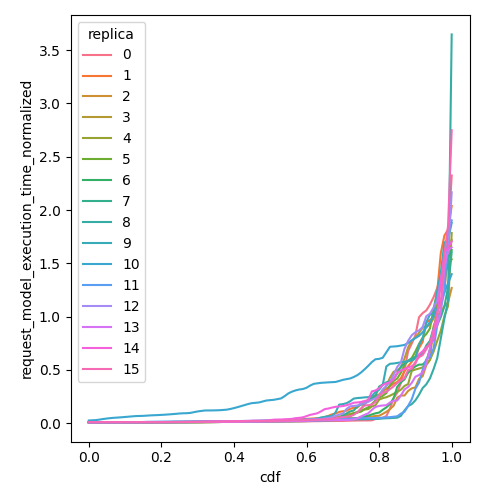

The table this chart was drawn from, first rows:
cdf, request_model_execution_time_normalized, replica
0.0, 0.009672, 0
0.01, 0.009672, 0
0.02, 0.009672, 0
0.03, 0.009672, 0
0.04, 0.009672, 0
0.05, 0.009672, 0
0.06, 0.009673, 0
0.07, 0.009673, 0
0.08, 0.009674, 0
0.09, 0.009675, 0
0.1, 0.009676, 0
0.11, 0.009678, 0
0.12, 0.009679, 0
0.13, 0.009681, 0
0.14, 0.009683, 0
0.15, 0.009685, 0
0.16, 0.009685, 0
0.17, 0.009693, 0
0.18, 0.009711, 0
0.19, 0.009746, 0
0.2, 0.009755, 0
0.21, 0.00976, 0
0.22, 0.009765, 0
0.23, 0.009772, 0
0.24, 0.009795, 0
0.25, 0.009839, 0
0.26, 0.009877, 0
0.27, 0.009906, 0
0.28, 0.009926, 0
0.29, 0.009946, 0
0.3, 0.01002, 0
0.31, 0.01014, 0
0.32, 0.01025, 0
0.33, 0.01041, 0
0.34, 0.01062, 0
0.35, 0.01094, 0
0.36, 0.01141, 0
0.37, 0.01186, 0
0.38, 0.01201, 0
0.39, 0.01223, 0
0.4, 0.01243, 0
0.41, 0.01253, 0
0.42, 0.01257, 0
0.43, 0.0129, 0
0.44, 0.01376, 0
0.45, 0.01392, 0
0.46, 0.01413, 0
0.47, 0.01458, 0
0.48, 0.01464, 0
0.49, 0.01488, 0
0.5, 0.01534, 0
0.51, 0.01544, 0
0.52, 0.01567, 0
0.53, 0.016, 0
0.54, 0.0161, 0
0.55, 0.01628, 0
0.56, 0.01652, 0
0.57, 0.01667, 0
0.58, 0.01674, 0
0.59, 0.01685, 0
... 1,556 more rows
